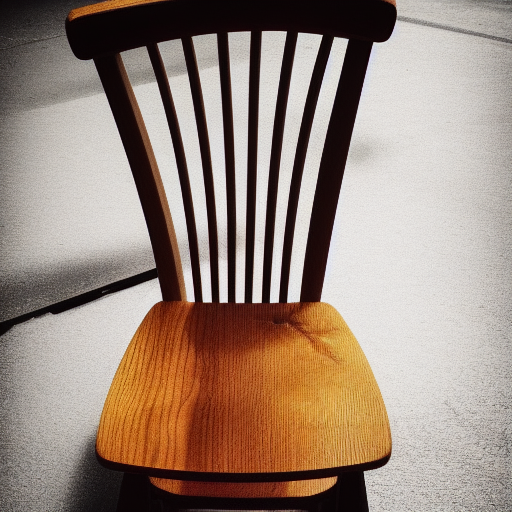
Generation parameters embedded in this image by AUTOMATIC1111 Stable Diffusion web UI or a fork of it (Forge, ...) (PNG 'parameters' text chunk):
a photo of a chair
Steps: 30, Sampler: Euler a, CFG scale: 7, Seed: 4277869255, Size: 512x512, Model hash: 648023a0